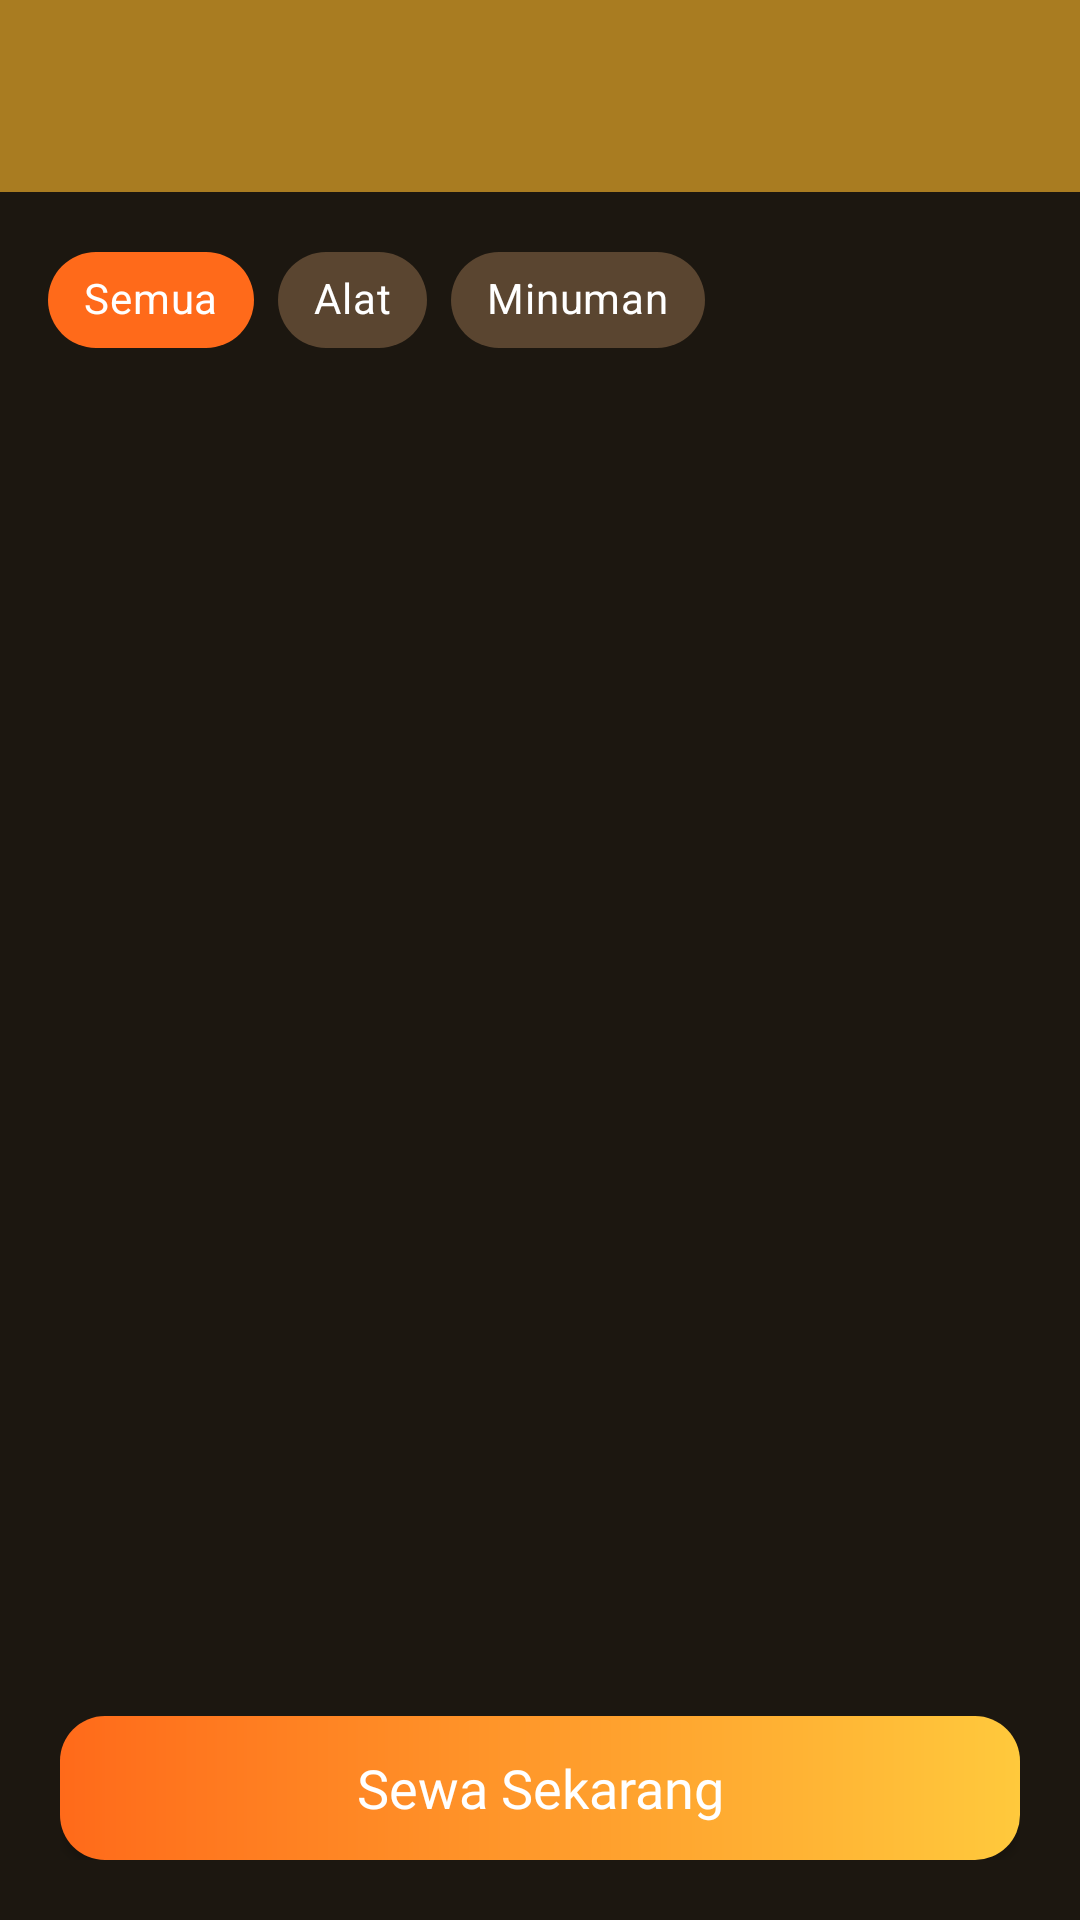

Produce the Android XML layout that renders to this screen, including the resource entries it uses.
<!-- AndroidManifest.xml: application theme Theme.KNRJapota -->
<!-- res/layout/activity_sewa.xml -->
<?xml version="1.0" encoding="utf-8"?>
<androidx.constraintlayout.widget.ConstraintLayout xmlns:android="http://schemas.android.com/apk/res/android"
    xmlns:app="http://schemas.android.com/apk/res-auto"
    xmlns:tools="http://schemas.android.com/tools"
    android:id="@+id/main"
    android:layout_width="match_parent"
    android:layout_height="match_parent"
    android:background="#1C1710"
    tools:context=".Sewa.SewaActivity">

    <androidx.appcompat.widget.Toolbar
        android:id="@+id/toolbar"
        android:layout_width="match_parent"
        android:layout_height="?attr/actionBarSize"
        android:background="#A97C21"
        app:layout_constraintEnd_toEndOf="parent"
        app:layout_constraintStart_toStartOf="parent"
        app:layout_constraintTop_toTopOf="parent"
        app:titleTextColor="@android:color/white" />

    <com.google.android.material.chip.ChipGroup
        android:id="@+id/chipGroupKategori"
        android:layout_width="wrap_content"
        android:layout_height="wrap_content"
        android:layout_marginStart="16dp"
        android:layout_marginTop="12dp"
        app:layout_constraintStart_toStartOf="parent"
        app:layout_constraintTop_toBottomOf="@id/toolbar"
        app:selectionRequired="true"
        app:singleSelection="true">

        <com.google.android.material.chip.Chip
            android:id="@+id/chipSemua"
            style="@style/Widget.MaterialComponents.Chip.Filter"
            android:layout_width="wrap_content"
            android:layout_height="wrap_content"
            android:checked="true"
            android:text="Semua"
            android:textColor="#FFFFFF"
            app:checkedIconVisible="false"
            app:chipBackgroundColor="@color/chip_bg" />

        <com.google.android.material.chip.Chip
            android:id="@+id/chipAlat"
            style="@style/Widget.MaterialComponents.Chip.Filter"
            android:layout_width="wrap_content"
            android:layout_height="wrap_content"
            android:text="Alat"
            android:textColor="#FFFFFF"
            app:checkedIconVisible="false"
            app:chipBackgroundColor="@color/chip_bg" />

        <com.google.android.material.chip.Chip
            android:id="@+id/chipMinuman"
            style="@style/Widget.MaterialComponents.Chip.Filter"
            android:layout_width="wrap_content"
            android:layout_height="wrap_content"
            android:text="Minuman"
            android:textColor="#FFFFFF"
            app:checkedIconVisible="false"
            app:chipBackgroundColor="@color/chip_bg" />
    </com.google.android.material.chip.ChipGroup>

    <androidx.recyclerview.widget.RecyclerView
        android:id="@+id/rvPerlengkapan"
        android:layout_width="0dp"
        android:layout_height="0dp"
        android:clipToPadding="false"
        android:padding="10dp"
        app:layout_constraintBottom_toTopOf="@id/bottomBar"
        app:layout_constraintEnd_toEndOf="parent"
        app:layout_constraintStart_toStartOf="parent"
        app:layout_constraintTop_toBottomOf="@id/chipGroupKategori" />

    <LinearLayout
        android:id="@+id/bottomBar"
        android:layout_width="0dp"
        android:layout_height="wrap_content"
        android:orientation="vertical"
        android:padding="20dp"
        app:layout_constraintBottom_toBottomOf="parent"
        app:layout_constraintEnd_toEndOf="parent"
        app:layout_constraintStart_toStartOf="parent">

        <TextView
            android:id="@+id/tvRingkasan"
            android:layout_width="wrap_content"
            android:layout_height="wrap_content"
            android:fontFamily="@font/instrumentsans"
            android:textColor="#FFFFFF"
            android:textSize="15sp"
            android:textStyle="bold" />

        <androidx.appcompat.widget.AppCompatButton
            android:id="@+id/btnSewa"
            android:layout_width="match_parent"
            android:layout_height="wrap_content"
            android:layout_marginTop="12dp"
            android:background="@drawable/bg_button"
            android:fontFamily="@font/instrumentsans"
            android:text="Sewa Sekarang"
            android:textAllCaps="false"
            android:textColor="#FFFFFF"
            android:textSize="18sp" />
    </LinearLayout>
</androidx.constraintlayout.widget.ConstraintLayout>
<!-- resources referenced by this layout -->
<resources>
  <!-- drawable bg_button (drawable) -->
  <?xml version="1.0" encoding="utf-8"?>
  <shape xmlns:android="http://schemas.android.com/apk/res/android">
  
      <corners android:radius="15dp"/>
  
      <gradient
          android:startColor="#FF6A1A"
          android:endColor="#FFC93C"
          android:angle="0"/>
  
  </shape>
  <style name="Theme.KNRJapota" parent="Base.Theme.KNRJapota" />
  <style name="Base.Theme.KNRJapota" parent="Theme.Material3.DayNight.NoActionBar">
          
          
      </style>
</resources>
